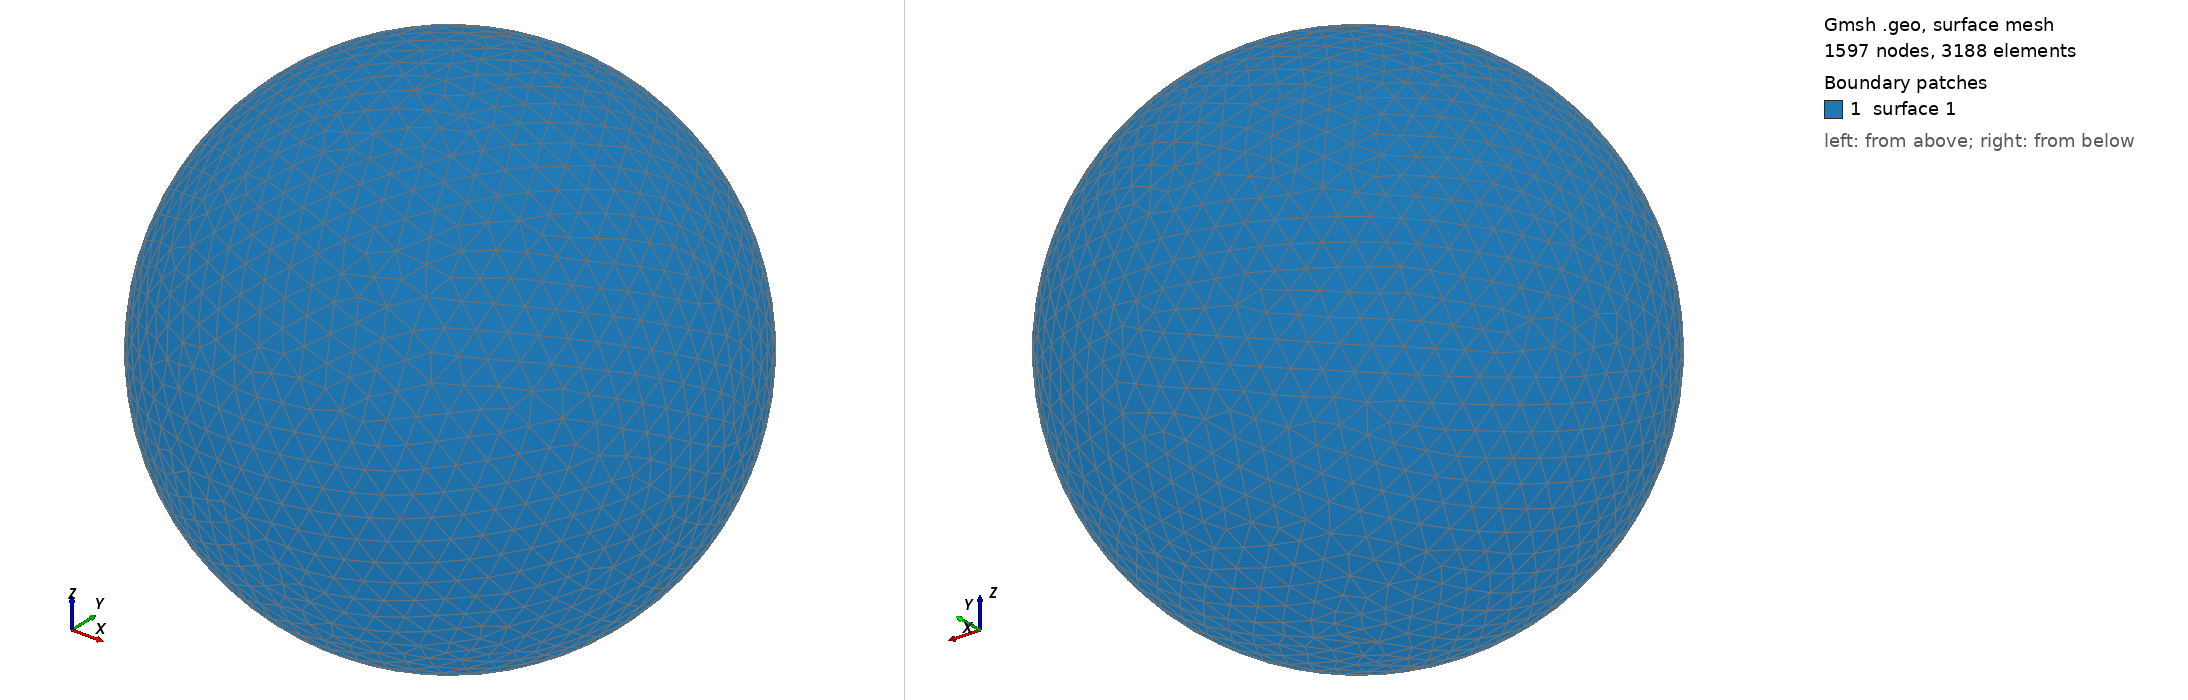

Gmsh geometry script, surface-meshed: 1597 nodes, 3188 surface elements. Boundary patches (legend numbers): 1 surface 1. Left view from above one corner, right view from below the opposite corner. The script declares no physical surfaces, so the legend lists its geometric surfaces. The drawing asked Gmsh for element sizes between 1% and 20% of the model's largest extent; the script's own settings can give other sizes.

=== shot2040.geo (drawn) ===
SetFactory("OpenCASCADE");
Point(1) = {0,0,0,0};
Sphere(1) = {0,0,0,0.13510000};
MeshSize{ PointsOf{ Surface{:}; } } = 0.013510000;
Mesh.ElementOrder=1;
Mesh.Format=39;
